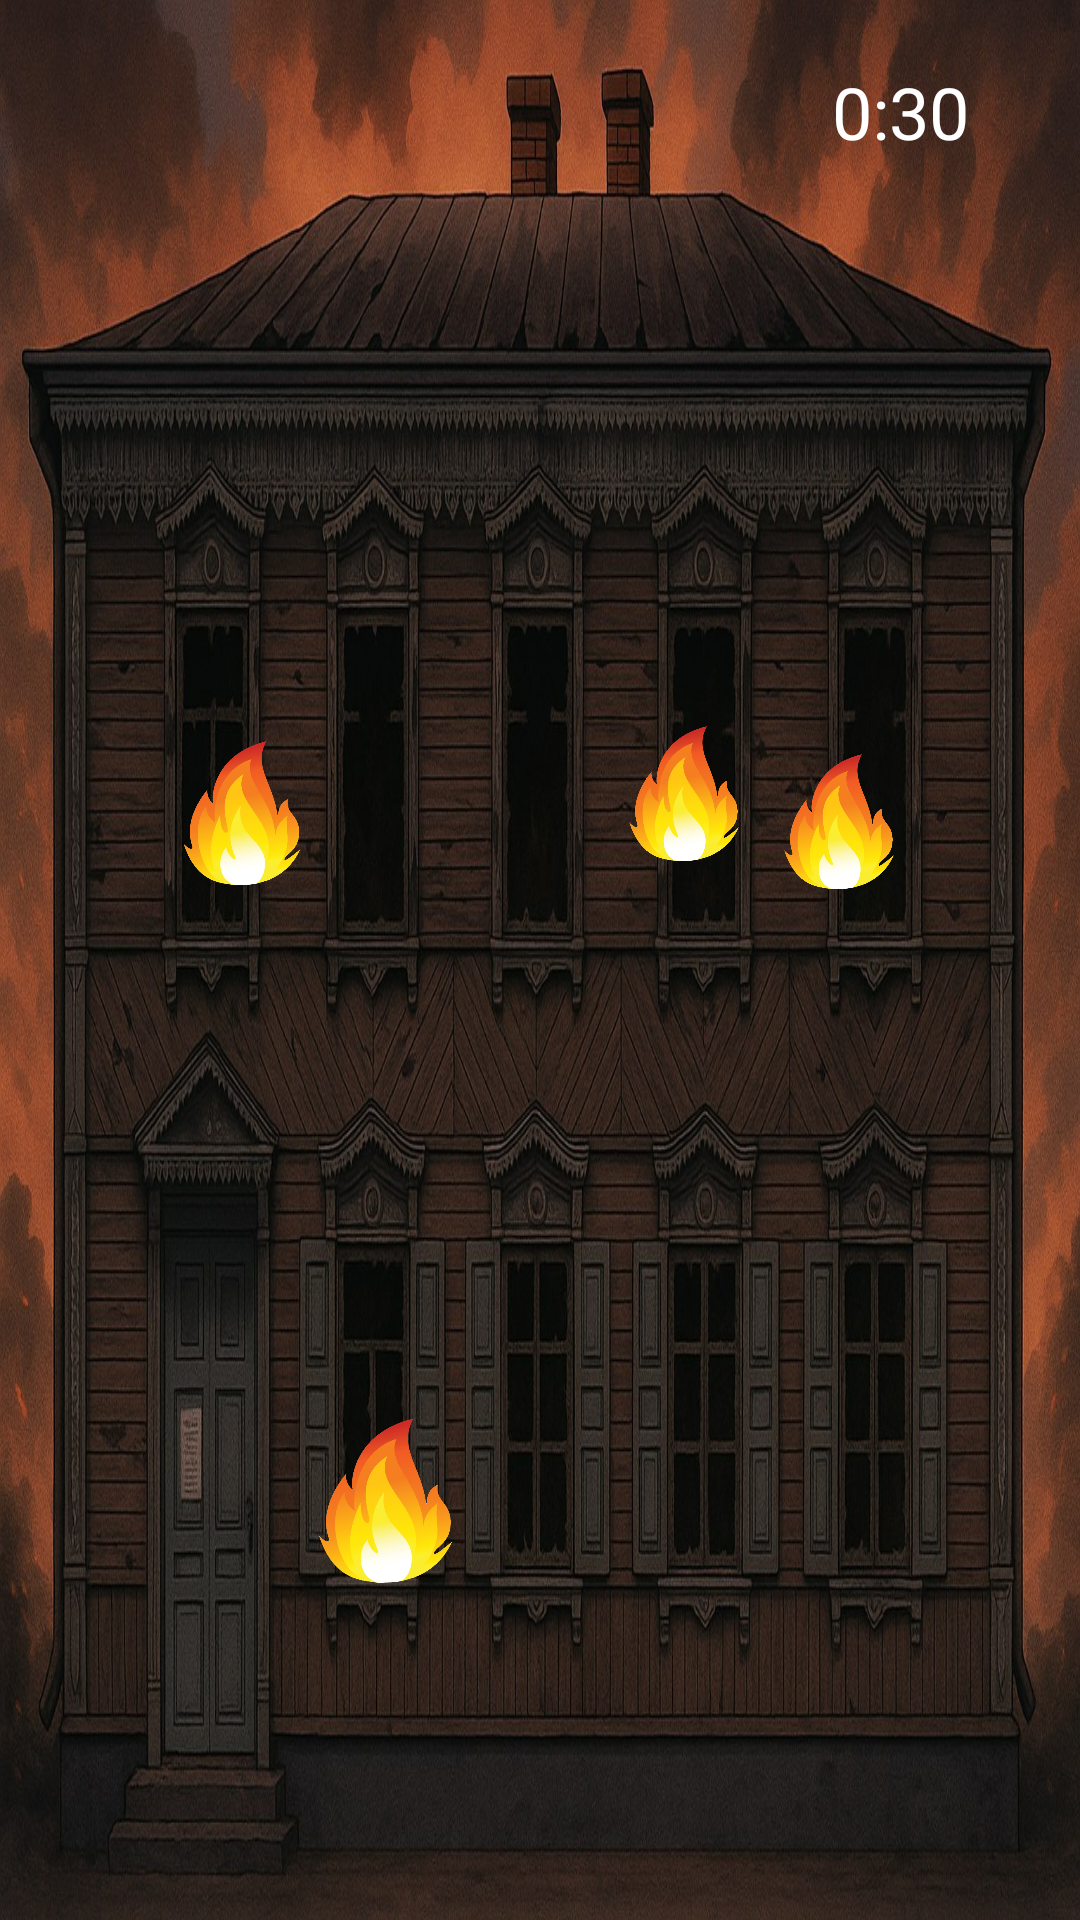

Produce the Android XML layout that renders to this screen, including the resource entries it uses.
<!-- AndroidManifest.xml: application theme Theme.QuestKostroma -->
<!-- res/layout/activity_fire_game.xml -->
<?xml version="1.0" encoding="utf-8"?>
<androidx.constraintlayout.widget.ConstraintLayout xmlns:android="http://schemas.android.com/apk/res/android"
    xmlns:app="http://schemas.android.com/apk/res-auto"
    xmlns:tools="http://schemas.android.com/tools"
    android:layout_width="match_parent"
    android:layout_height="match_parent"
    tools:context=".MainActivity">


    <ImageView
        android:id="@+id/buildingImageView"
        android:layout_width="0dp"
        android:layout_height="0dp"
        android:contentDescription="Building Background"
        android:scaleType="fitXY"
        android:src="@drawable/building_background"
        app:layout_constraintBottom_toBottomOf="parent"
        app:layout_constraintEnd_toEndOf="parent"
        app:layout_constraintHorizontal_bias="0.0"
        app:layout_constraintStart_toStartOf="parent"
        app:layout_constraintTop_toTopOf="parent"
        app:layout_constraintVertical_bias="1.0" />


    <TextView
        android:id="@+id/timerTextView"
        android:layout_width="wrap_content"
        android:layout_height="wrap_content"
        android:layout_marginTop="16dp"
        android:layout_marginEnd="32dp"
        android:padding="5dp"
        android:text="0:30"
        android:textColor="@color/md_theme_dark_onPrimaryContainer"
        android:textSize="24sp"
        app:layout_constraintEnd_toEndOf="parent"
        app:layout_constraintTop_toTopOf="parent" />

    <ImageButton
        android:id="@+id/fireButton1"
        android:layout_width="64dp"
        android:layout_height="73dp"
        android:background="@null"
        android:contentDescription="Fire 1"
        android:scaleType="fitCenter"
        android:src="@drawable/fire"
        app:layout_constraintBottom_toBottomOf="parent"
        app:layout_constraintEnd_toEndOf="parent"
        app:layout_constraintHorizontal_bias="0.164"
        app:layout_constraintStart_toStartOf="parent"
        app:layout_constraintTop_toTopOf="parent"
        app:layout_constraintVertical_bias="0.414" />

    <ImageButton
        android:id="@+id/fireButton2"
        android:layout_width="73dp"
        android:layout_height="82dp"
        android:background="@null"
        android:contentDescription="Fire 2"
        android:scaleType="fitCenter"
        android:src="@drawable/fire"
        app:layout_constraintBottom_toBottomOf="parent"
        app:layout_constraintEnd_toEndOf="parent"
        app:layout_constraintHorizontal_bias="0.32"
        app:layout_constraintStart_toStartOf="parent"
        app:layout_constraintTop_toTopOf="parent"
        app:layout_constraintVertical_bias="0.823" />

    <ImageButton
        android:id="@+id/fireButton3"
        android:layout_width="60dp"
        android:layout_height="80dp"
        android:background="@null"
        android:contentDescription="Fire 3"
        android:scaleType="fitCenter"
        android:src="@drawable/fire"
        app:layout_constraintBottom_toBottomOf="parent"
        app:layout_constraintEnd_toEndOf="parent"
        app:layout_constraintHorizontal_bias="0.66"
        app:layout_constraintStart_toStartOf="parent"
        app:layout_constraintTop_toTopOf="parent"
        app:layout_constraintVertical_bias="0.401" />

    <ImageButton
        android:id="@+id/fireButton4"
        android:layout_width="60dp"
        android:layout_height="80dp"
        android:background="@null"
        android:contentDescription="Fire 4"
        android:scaleType="fitCenter"
        android:src="@drawable/fire"
        app:layout_constraintBottom_toBottomOf="parent"
        app:layout_constraintEnd_toEndOf="parent"
        app:layout_constraintHorizontal_bias="0.832"
        app:layout_constraintStart_toStartOf="parent"
        app:layout_constraintTop_toTopOf="parent"
        app:layout_constraintVertical_bias="0.418" />

</androidx.constraintlayout.widget.ConstraintLayout>
<!-- resources referenced by this layout -->
<resources>
  <color name="md_theme_dark_onPrimaryContainer">#FFFFFF</color>
  <!-- drawable building_background: png bitmap (drawable, 331593 bytes) -->
  <!-- drawable fire: png bitmap (drawable, 237360 bytes) -->
</resources>
